Labelled photos from "data", an image-classification folder in sujankunku/AI_INTERNSHIP_VIT_2023. The possible labels are: crack, non-crack.

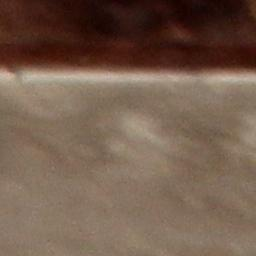
Label: non-crack

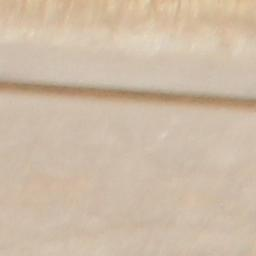
Label: non-crack

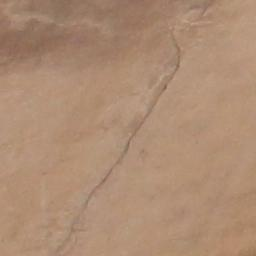
Label: crack

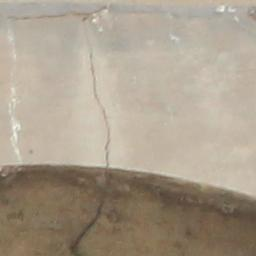
Label: crack

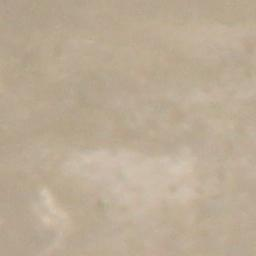
Label: non-crack

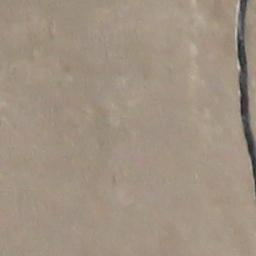
Label: crack
